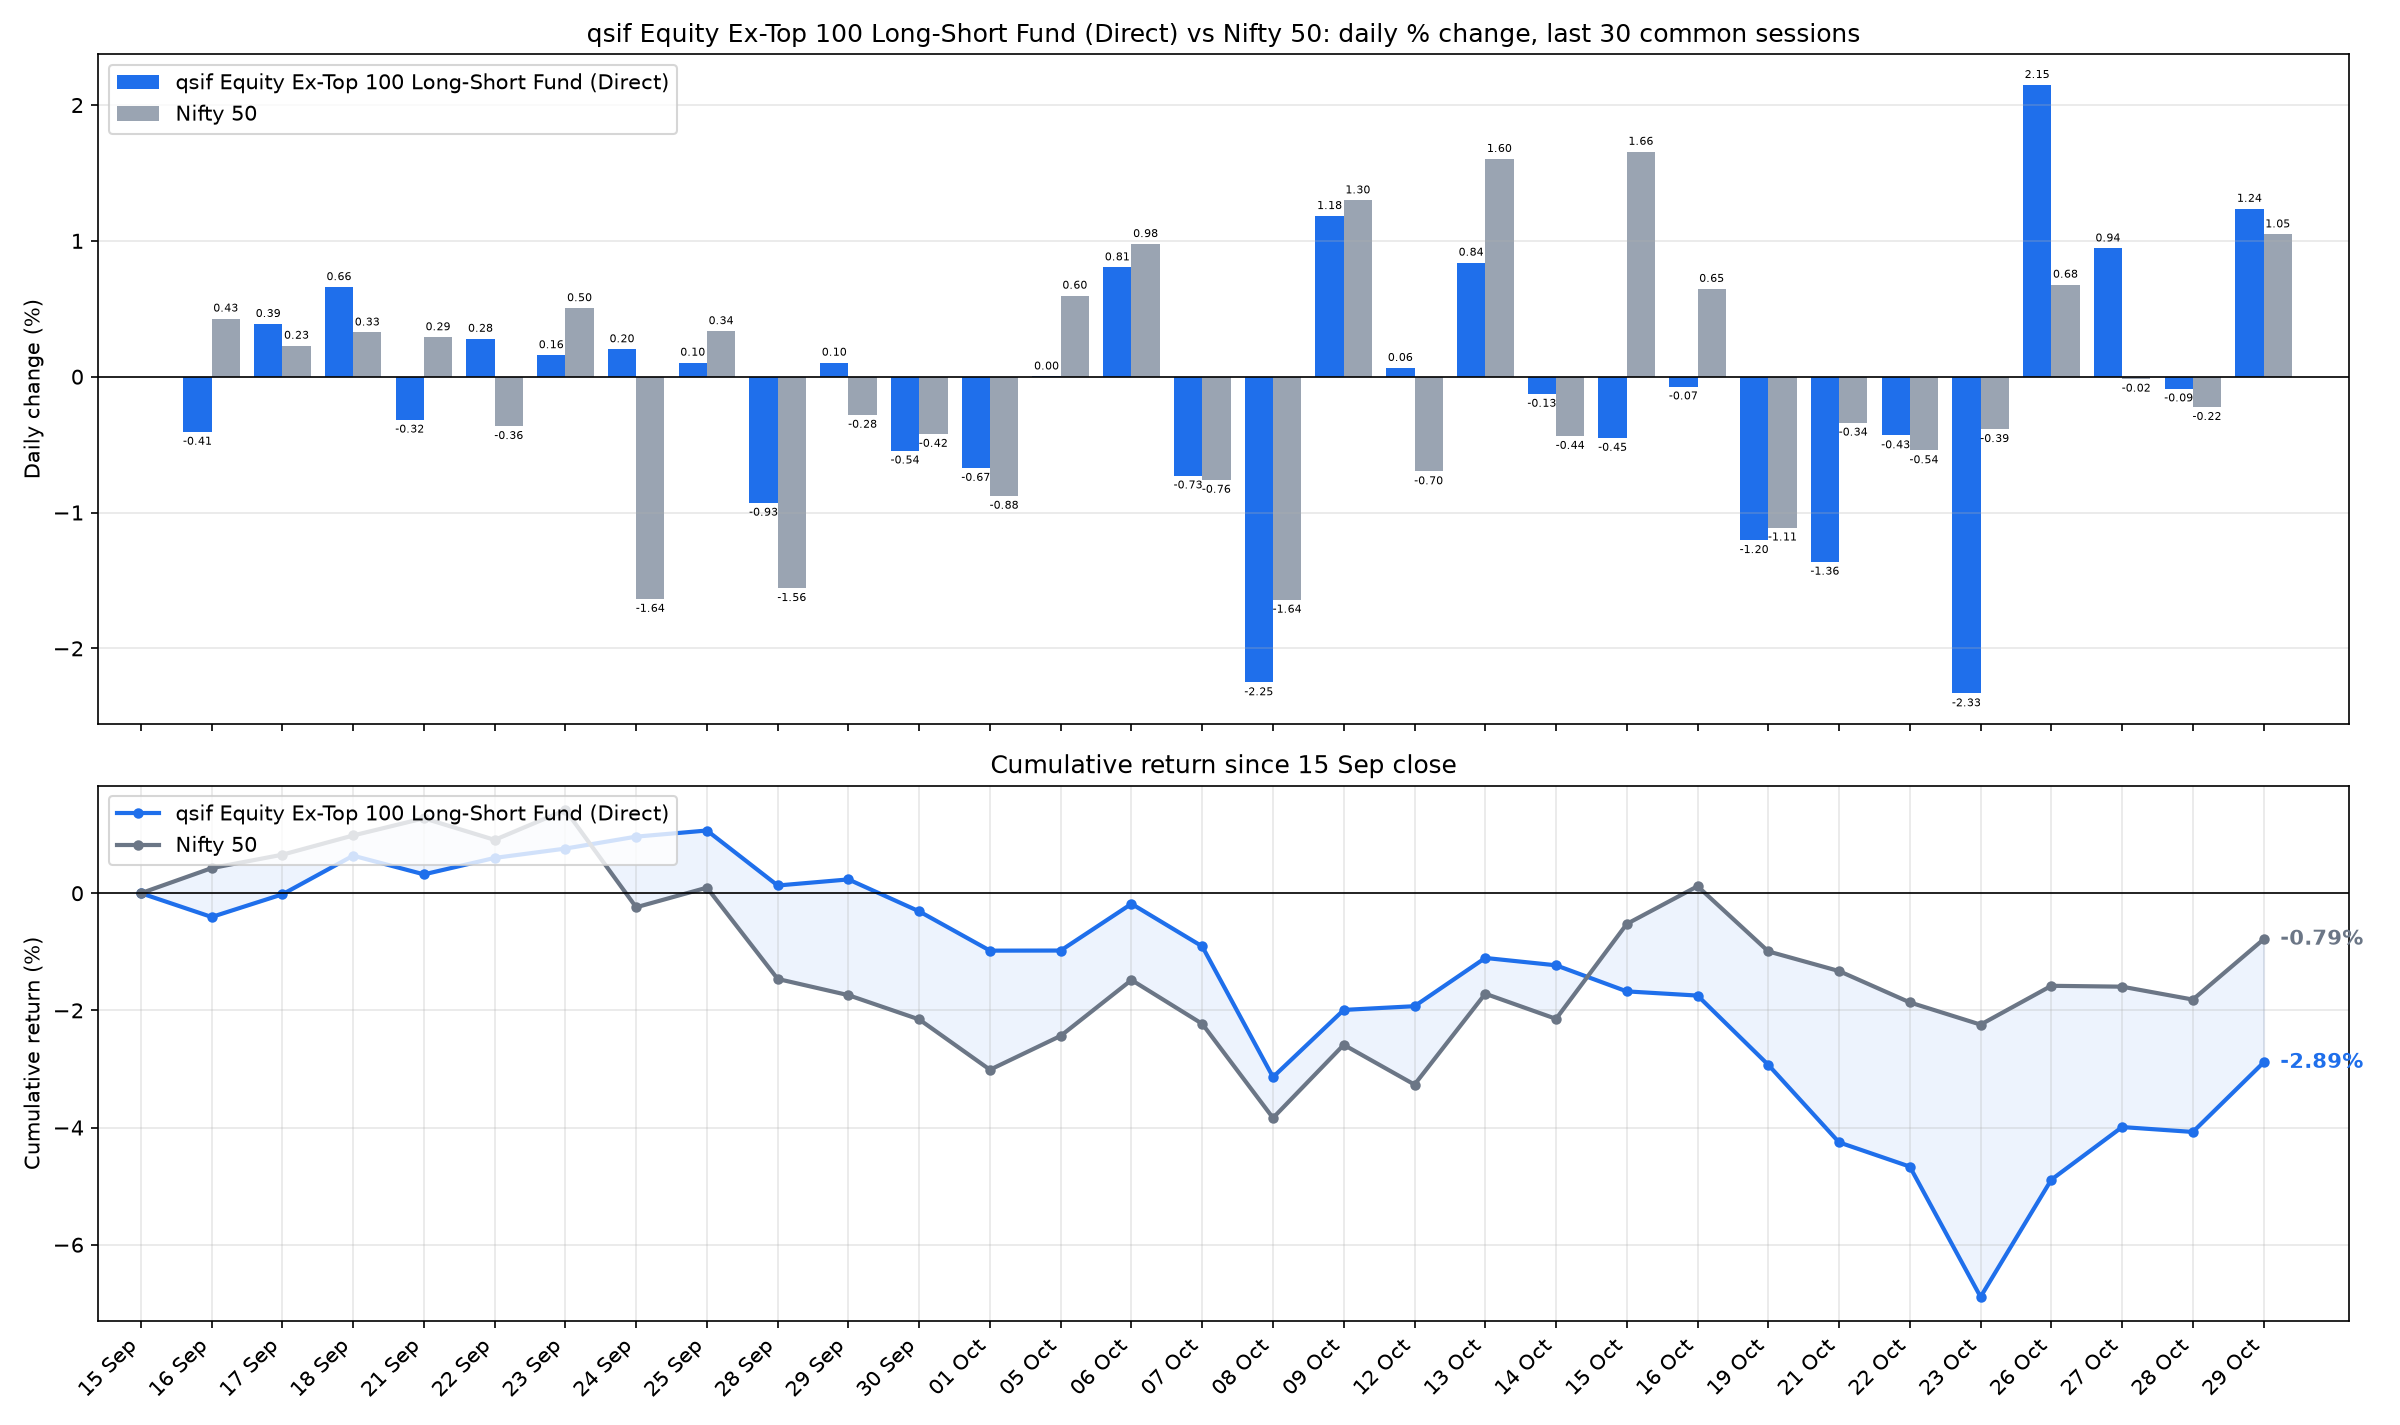

Source data for this figure (header and first rows):
date, sif_nav, nifty_close, SIF % chg, Nifty 50 % chg, SIF cum %, Nifty 50 cum %
2026-09-16, 11.43, 23218, -0.4061, 0.4282, -0.4061, 0.4282
2026-09-17, 11.47, 23271, 0.3885, 0.2283, -0.0192, 0.6575
2026-09-18, 11.55, 23346, 0.6599, 0.3257, 0.6406, 0.9854
2026-09-21, 11.51, 23414, -0.3169, 0.2908, 0.3216, 1.279
2026-09-22, 11.54, 23329, 0.2797, -0.3643, 0.6022, 0.9101
2026-09-23, 11.56, 23447, 0.1585, 0.505, 0.7617, 1.42
2026-09-24, 11.59, 23063, 0.2024, -1.637, 0.9656, -0.2401
2026-09-25, 11.6, 23140, 0.1036, 0.3356, 1.07, 0.0947
2026-09-28, 11.49, 22780, -0.9287, -1.557, 0.1316, -1.464
2026-09-29, 11.5, 22716, 0.1036, -0.2812, 0.2353, -1.741
2026-09-30, 11.44, 22620, -0.5443, -0.4215, -0.3103, -2.155
2026-10-01, 11.36, 22422, -0.6723, -0.8775, -0.9804, -3.013
2026-10-05, 11.36, 22556, 0.0018, 0.5967, -0.9787, -2.435
2026-10-06, 11.45, 22776, 0.8053, 0.9769, -0.1813, -1.482
2026-10-07, 11.37, 22603, -0.7282, -0.7598, -0.9081, -2.23
2026-10-08, 11.11, 22232, -2.251, -1.643, -3.138, -3.836
2026-10-09, 11.25, 22520, 1.183, 1.298, -1.992, -2.587
2026-10-12, 11.25, 22363, 0.0649, -0.6976, -1.929, -3.267
2026-10-13, 11.35, 22722, 0.8398, 1.603, -1.105, -1.716
2026-10-14, 11.33, 22623, -0.1269, -0.4368, -1.231, -2.145
2026-10-15, 11.28, 22997, -0.4509, 1.656, -1.676, -0.5245
2026-10-16, 11.27, 23146, -0.0727, 0.647, -1.747, 0.1192
2026-10-19, 11.14, 22889, -1.204, -1.111, -2.93, -0.9934
2026-10-21, 10.99, 22811, -1.363, -0.339, -4.253, -1.329
2026-10-22, 10.94, 22688, -0.4324, -0.5423, -4.667, -1.864
2026-10-23, 10.68, 22600, -2.332, -0.3863, -6.89, -2.243
2026-10-26, 10.91, 22753, 2.148, 0.6779, -4.89, -1.581
2026-10-27, 11.02, 22750, 0.9447, -0.0152, -3.991, -1.595
2026-10-28, 11.01, 22699, -0.0871, -0.2237, -4.075, -1.816
2026-10-29, 11.14, 22937, 1.236, 1.048, -2.889, -0.7866
